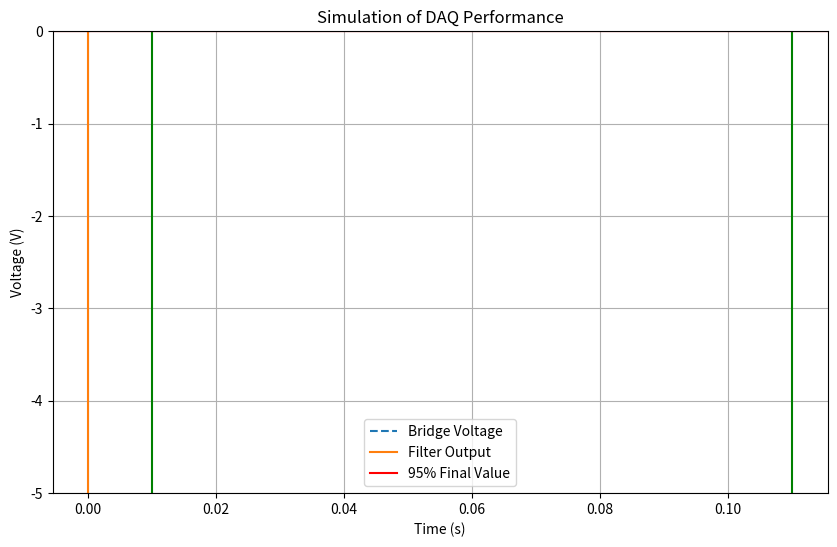

Here is the Python script that generated this plot:
import numpy as np
from scipy.integrate import solve_ivp
from scipy.interpolate import interp1d
import matplotlib.pyplot as plt
from scipy.optimize import fsolve

def filter_ODE(t, state, vi_interp):
    vo = state[0]
    
    k = 1 / ((R_r2 + R_l2) * C_d)
    vdot = k * (vi_interp(t) - vo)
    return [vdot]

v_D_dot_PREV = 0.0

def filter2_ODE(t, state, v_Ri_interp, v_Li_interp):
    v_R, v_L, v_D = state
    global v_D_dot_PREV

    v_Ro = -C_d*R_r2*v_D_dot_PREV + v_R
    # v_Ro = v_R
    v_Lo = v_D - v_Ro

    v_R_dot = (1/C_r) * ((-1/R_r2 - 1/R_r1)*v_R + (1/R_r2)*v_Ro + (1/R_r1)*v_Ri_interp(t))
    v_L_dot = (1/C_l) * ((-1/R_l2 - 1/R_l1)*v_L + (1/R_l2)*v_Lo + (1/R_l1)*v_Li_interp(t))
    v_D_dot = -(1/(2*C_d)) * ((-v_R + v_Ro) / R_r2 + (v_L - v_Lo) / R_l2)

    v_D_dot_PREV = v_D_dot

    print(f'{t:.4f}, {v_D:.3e}')
    return [v_R_dot, v_L_dot, v_D_dot]

def exact_filter_dae(t, y, vRi_func, vLi_func):
    v_R, v_L, v_D = y
    v_Ri = vRi_func(t)
    v_Li = vLi_func(t)
    
    # Reconstruct exact output node voltages (algebraic constraints)
    # v_Ro = v_R - R_R2 * C_D * v_D_dot   # but we don't know v_D_dot yet → will be solved implicitly
    # v_Lo = v_L + R_L2 * C_D * v_D_dot   # same
    
    # We actually need to solve for the derivatives → use residual form
    # Residual function F(v̇_R, v̇_L, v̇_D) = 0
    
    def residual(dy):
        vdot_R, vdot_L, vdot_D = dy
        
        # Exact output nodes using the trial v̇_D
        v_Ro_trial = v_R - R_r2 * C_d * vdot_D
        v_Lo_trial = v_L + R_l2 * C_d * vdot_D
        
        # KCL residuals
        res1 = C_r * vdot_R - ( (v_Ri - v_R)/R_r1 - (v_R - v_Ro_trial)/R_r2 )
        res2 = C_l * vdot_L - ( (v_Li - v_L)/R_l1 - (v_L - v_Lo_trial)/R_l2 )
        res3 = C_d * vdot_D - ( (v_Ro_trial - v_R)/R_r2 - (v_Lo_trial - v_L)/R_l2 )
        
        return [res1, res2, res3]
    
    # Solve the 3×3 nonlinear system at each time step (very small and cheap)

    dy0 = [0.0, 0.0, 0.0]  # initial guess
    sol = fsolve(residual, dy0, xtol=1e-12)
    
    print(f'{t:.4f}, {sol[2]:.3e}')
    return sol  # returns [v̇_R, v̇_L, v̇_D]

def bridge(ve_plus, ve_neg, strain_R, strain_L, type='half', combine=True):
    '''
    :param ve_plus: positive excitation
    :param ve_neg: negative excitation
    :param G_L: resistance of left strain gauge
    :param G_R: resistance of right strain gauge
    :param type: bridge configuration. Both gauges on same face of part
    '''
    G_R = R_gr * (1 + GF*strain_R)
    G_L = R_gl * (1 + GF*strain_L)

    if type == 'quarter':
        v_Ri = (R_br*ve_plus + G_R*ve_neg) / (G_R + R_br)
        v_Li = (R_blq*ve_plus + R_bl*ve_neg) / (R_bl + R_blq)
        
    elif type == 'half':
        v_Ri = (R_br*ve_plus + G_R*ve_neg) / (G_R + R_br)
        v_Li = (G_L*ve_plus + R_bl*ve_neg) / (R_bl + G_L)

    else:
        raise ValueError('Bridge type not allowed. quarter or half')
    
    if combine:
        return v_Ri - v_Li
    else:
        return [v_Ri, v_Li]


class DAQ_Simulator():
    def __init__(self, t_span, dt, input_type='strain', filter_type='pi', bridge_type='half',
                 excitation_voltage=5.0):
        self.t_span = t_span
        self.t_array = np.arange(t_span[0], t_span[1]+dt, dt)
        
        self.input_type = input_type
        self.filter_type = filter_type
        self.bridge_type = bridge_type

        self.excitation_voltage = excitation_voltage
        if self.filter_type == 'diff':
            self.combine_flag = True
        elif self.filter_type== 'pi':
            self.combine_flag = False
        else:
            raise ValueError("Invalid filter type. 'diff' or 'pi'")


    def precompute_filter_input(self, A, freq):
        if self.input_type == 'bridge voltage':
            bridge_voltage = A * (np.sign(np.sin(2*np.pi*freq*self.t_array)) + 1) / 2

            electrical_noise = np.random.normal(0, noise_std, len(self.t_array))
            self.vi_precomp = bridge_voltage + electrical_noise
            self.vi_interp = interp1d(self.t_array, self.vi_precomp, kind='linear')

        elif self.input_type == 'strain':
            self.strain_R = A * (np.sign(np.cos(2*np.pi*freq*self.t_array + 3*np.pi/2)) + 1) / 2
            # self.strain_R = A * (np.cos(2*np.pi*freq*self.t_array + 3*np.pi/2) + 1) / 2
            self.strain_R[0] = 0.0
            self.strain_L = self.strain_R     # assuming left strain and right strain are equal
            bridge_excitation = self.excitation_voltage + np.random.normal(0, noise_std, len(self.t_array))
            bridge_voltage = bridge(bridge_excitation, 0.0, self.strain_R, self.strain_L, self.bridge_type, self.combine_flag)
            if self.filter_type == 'diff':
                self.vi_precomp = bridge_voltage
                self.vi_interp = interp1d(self.t_array, self.vi_precomp, kind='linear')
            
            elif self.filter_type == 'pi':
                self.v_Ri_precomp, self.v_Li_precomp = bridge_voltage
                self.v_Ri_interp = interp1d(self.t_array, self.v_Ri_precomp, kind='linear')
                self.v_Li_interp = interp1d(self.t_array, self.v_Li_precomp, kind='linear')

                self.vi_precomp = self.v_Ri_precomp - self.v_Li_precomp
                self.vi_interp = interp1d(self.t_array, self.vi_precomp, kind='linear')
            

            # Compute ideal (noise-free) bridge output for the two strain states
            strain_low  = 0.0
            strain_high = A                 # amplitude is negative for compression, but bridge is linear

            v_bridge_low  = bridge(self.excitation_voltage, 0.0, strain_low,  strain_low,  self.bridge_type)
            v_bridge_high = bridge(self.excitation_voltage, 0.0, strain_high, strain_high, self.bridge_type)

            self.v_bridge_steady_low  = v_bridge_low
            self.v_bridge_steady_high = v_bridge_high

        else:
            raise ValueError('Invalid precompute method')

    def run_sim(self):
        if self.filter_type == 'diff':
            state0 = [0.0]
            sol = solve_ivp(filter_ODE, self.t_span, state0, args=(self.vi_interp,), atol=1e-12, rtol=1e-12)
            self.time = sol.t
            self.vi = self.vi_interp(self.time)
            self.vo = sol.y[0]
         
        elif self.filter_type == 'pi':
            state0 = [self.excitation_voltage/2]*2 + [0.0]
            sol = solve_ivp(filter2_ODE, self.t_span, state0, args=(self.v_Ri_interp, self.v_Li_interp), t_eval=self.t_array)#, atol=1e-3, rtol=1e-3)
            # sol = solve_ivp(exact_filter_dae, self.t_span, state0, args=(self.v_Ri_interp, self.v_Li_interp), atol=1e-12, rtol=1e-12)
            self.time = sol.t
            self.vi = self.vi_interp(self.time)
            self.vo = sol.y[2]

        print(f'Num time steps: {len(self.time)}. From {self.time[0]} - {self.time[-1]} seconds.')


    def digitize_adc_ads1115(self, pga_gain=None, data_rate=860):
        """
        Digitize the filter output using real ADS1115 behaviour in differential mode.
        Assumes direct connection (no external amplifier).
        
        Parameters
        ----------
        pga_gain : {2/3, 1, 2, 4, 8, 16}, optional
            ADS1115 internal programmable gain amplifier setting.
            If None, uses the global ADC_GAIN defined at the top of the script.
        data_rate : int
            Samples per second: 8, 16, 32, 64, 128, 250, 475, 860 (default 860)
        """
        # Use explicit argument or fall back to the global ADC_GAIN you already defined
        gain = pga_gain if pga_gain is not None else ADC_GAIN
        print(gain)
        
        fsr_map = {2/3: 6.144, 1: 4.096, 2: 2.048, 4: 1.024, 8: 0.512, 16: 0.256}
        if gain not in fsr_map:
            raise ValueError(f'Invalid PGA gain {gain}. Must be one of {list(fsr_map.keys())}')
        
        FSR = fsr_map[gain]
        LSB = FSR / 32768.0

        # Resample filter output at the chosen ADC data rate
        t_adc = np.arange(self.time[0], self.time[-1] + 1/(2*data_rate), 1.0/data_rate)
        vo_adc = np.interp(t_adc, self.time, self.vo * gain)

        # Direct differential input → no external gain multiplication
        counts = np.round(vo_adc / LSB).astype(np.int32)
        counts = np.clip(counts, -32768, 32767)

        # Store results
        self.adc_time        = t_adc
        self.adc_counts      = counts.astype(np.int16)
        self.adc_voltage     = counts * LSB                 # reconstructed ideal voltage
        self.adc_lsb         = LSB
        self.adc_fsr         = FSR
        self.adc_pga         = gain
        self.adc_sps         = data_rate

    def display_simulation(self):
        # Bridge and ADC voltages
        plt.figure(1, figsize=(10, 6))
        plt.plot(self.time, self.vi, label='Bridge Voltage', linestyle='--')
        plt.plot(self.time, self.vo, label='Filter Output')
        if hasattr(self, 'adc_counts'):
            plt.step(self.adc_time, self.adc_voltage, where='post', label='ADS1115 Output', linewidth=0.5)
            plt.axhline(self.v_bridge_steady_high*ADC_GAIN*0.95, c='purple')
            plt.axhline(self.v_bridge_steady_high*ADC_GAIN*0.05, c='purple')
        plt.axvline(0.01, c='green')
        plt.axvline(0.11, c='green')

        if self.input_type == 'bridge voltage':
            plt.axhline(amplitude*0.95, c='red')
            plt.axhline(amplitude*0.05, c='red')
        elif self.input_type == 'strain':
            plt.axhline(self.v_bridge_steady_high*0.95, c='red', label=r'95% Final Value')
            plt.axhline(self.v_bridge_steady_high*0.05, c='red')


        plt.xlabel('Time (s)')
        plt.ylabel('Voltage (V)')
        plt.title('Simulation of DAQ Performance')
        plt.ylim(max(-5, np.min(self.vo)), min(5, np.max(self.vo)))
        plt.legend()
        plt.grid(True)
        
        # if self.input_type == 'strain':
        #     plt.figure(2, figsize=(10, 6))
        #     plt.plot(self.t_array, self.strain_R*1e6, label='strain_R')
        #     plt.plot(self.t_array, self.strain_L*1e6, label='strain_L')
        #     plt.xlabel('Time (s)')
        #     plt.ylabel('Strain (µε)')
        #     plt.legend()
        #     plt.grid(True)


if __name__ == "__main__":
    # Component values
        # Analog-to-Digital-Converter
    ADC_GAIN = 16
        # filter
    R_r2 = 300      # ohm, resistor on right leg of differential RC filter
    R_l2 = R_r2         # ohm, resistor on left leg of differential RC filter
    C_d = 0.1e-6         # farad, capacitor between legs of differential RC filter
    R_r1 = 3000         # ohm, resistor on right leg of single RC filter
    R_l1 = R_r1       # ohm, resistor on left leg of single RC filter
    C_r = 1e-6         # farad, capacitor between right leg and GND in single RC filter
    C_l = C_r         # farad, capacitor between left leg and GND in single RC filter

        # strain gauge wheatstone bridge
    R_br = 350          # ohm, resistor on right side of wheatstone bridge
    R_bl = R_br         # ohm, resistor on left side of wheatstone bridge
    R_blq = R_bl        # ohm, resistor of left side of wheatstone bridge in quarter config. Replaces left strain gauge.
    R_gr = 350          # ohm, unstrained resistance of right strain gauge
    R_gl = R_gr         # ohm, unstrained resistance of left strain gauge
    GF = 2.0            # gauge factor of strain gauges. Assumed identical for right and left gauges

    # Signal characteristics
    # input_type            # 'bridge voltage' controls bridge voltage directly as input. 'strain' uses strain as input, passing through the wheatstone bridge
    sig_freq = 5            # Hz. 5 is one rise/fall per 0.1 seconds
    amplitude = -1000e-6       # volt for 'bridge voltage', strain for 'strain', negative strain is compression
    noise_std = 50e-3       # standard deviation of electical noise injected on top of input
                            # volt for 'bridge voltage', added to generated bridge voltage
                            # volt for 'strain', added to bridge excitation 
    np.random.seed(42)

    # Initialize simulator
    sim = DAQ_Simulator(t_span=[0, 0.2], dt=0.001, input_type='strain', excitation_voltage=5.0, filter_type='pi')

    # Create interpolator for consistent input to different functions
    sim.precompute_filter_input(amplitude, sig_freq)   # allow solve_ivp to interpolate between generated input steps

    # Solve the ODE using the interpolated input
    sim.run_sim()
    # sim.digitize_adc_ads1115(data_rate=860)
    
    # Plot the results
    sim.display_simulation()
    plt.show()